Run: headless pygame with SDL's dummy video driver; simulated clock (each Clock.tick advances the game by its frame time, no real sleeping); random seed 0; keys injected as events and as key.get_pressed() state; no mouse input.
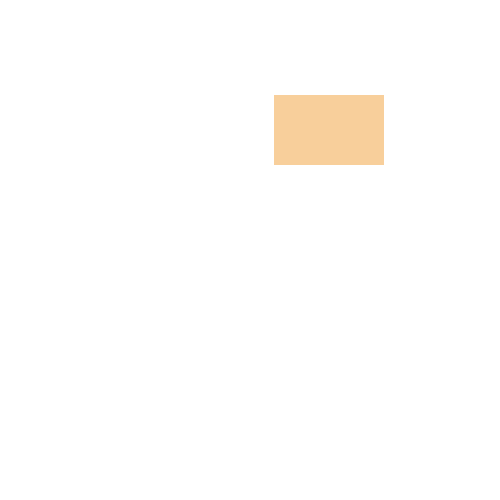
Frame 1 of 4 · flips 1–60 · no input
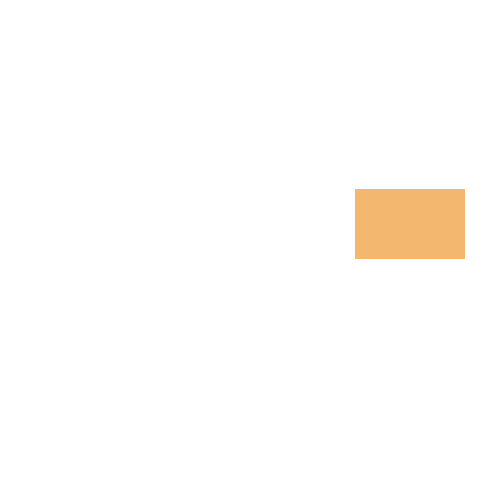
Frame 2 of 4 · flips 61–180 · tapped SPACE, RETURN · held RIGHT (→), D
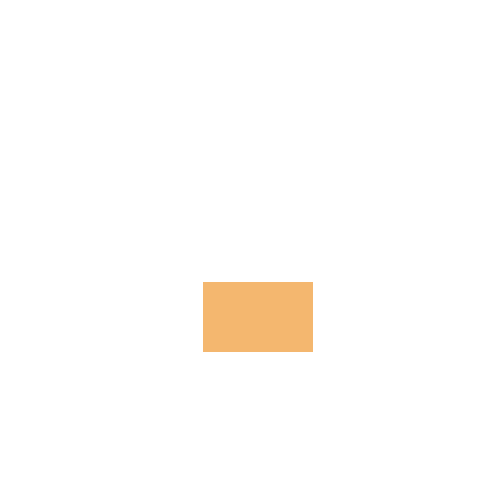
Frame 3 of 4 · flips 181–300 · held DOWN (↓), S
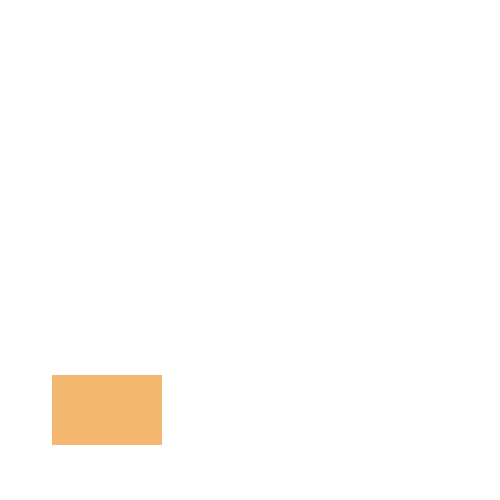
Frame 4 of 4 · flips 301–420 · held LEFT (←), A, UP (↑), W

The pygame program that drew these frames:

import pygame
from random import random, randint

class Rectangle:
    def __init__(self, x: float, y: float, w: int, h: int):
        self.x = x
        self.y = y
        self.w = w
        self.h = h
        self.vx = random() * 3
        self.vy = random() * 3

    @property
    def topLeft(self):
        return self.x, self.y
    
    @property
    def topRight(self):
        return self.x + self.w, self.y
    
    @property
    def bottomLeft(self):
        return self.x, self.y + self.h
    
    @property
    def bottomRight(self):
        return self.x + self.w, self.y + self.h

def isBump():
    if r.x <= w.x or\
       r.x + r.w >= w.x + w.w or\
       r.y <= w.y or\
       r.y + r.h >= w.y + w.h:
        return True
    return False

def bump():
    # floor or ceiling
    if r.y <= w.y or r.y + r.h >= w.y + w.h:
        # flip vy
        r.vy = -r.vy
        return True
    # wall
    if r.x <= w.x or r.x + w.x >= w.x - w.w:
        # flip vx
        r.vx = -r.vx
        return True
    return False

def passTime():
    r.x += r.vx
    r.y += r.vy

def getRandomColor():
    r = randint(0, 255)
    g = randint(0, 255)
    b = randint(0, 255)
    return (r, g, b)

if __name__ == '__main__':
    pygame.init()
    clock = pygame.time.Clock()
    width = 500
    height = 500
    running = True
    fps = 60
    display = pygame.display.set_mode((width, height))

    w = Rectangle(0, 0, width, height)
    r = Rectangle(200, 50, 110, 70)
    color = getRandomColor()

    while running:
        for event in pygame.event.get():
            if event.type == pygame.QUIT:
                running = False
            elif event.type == pygame.KEYDOWN:
                if event.key == ord('q'):
                    running = False
                if event.key == ord('r'):
                    running = False

        display.fill((255, 255, 255))
        pygame.draw.rect(display, color, (r.x, r.y, r.w, r.h))

        passTime()

        if isBump():
            color = getRandomColor()
            bump()

        pygame.display.flip()
        clock.tick(fps)
